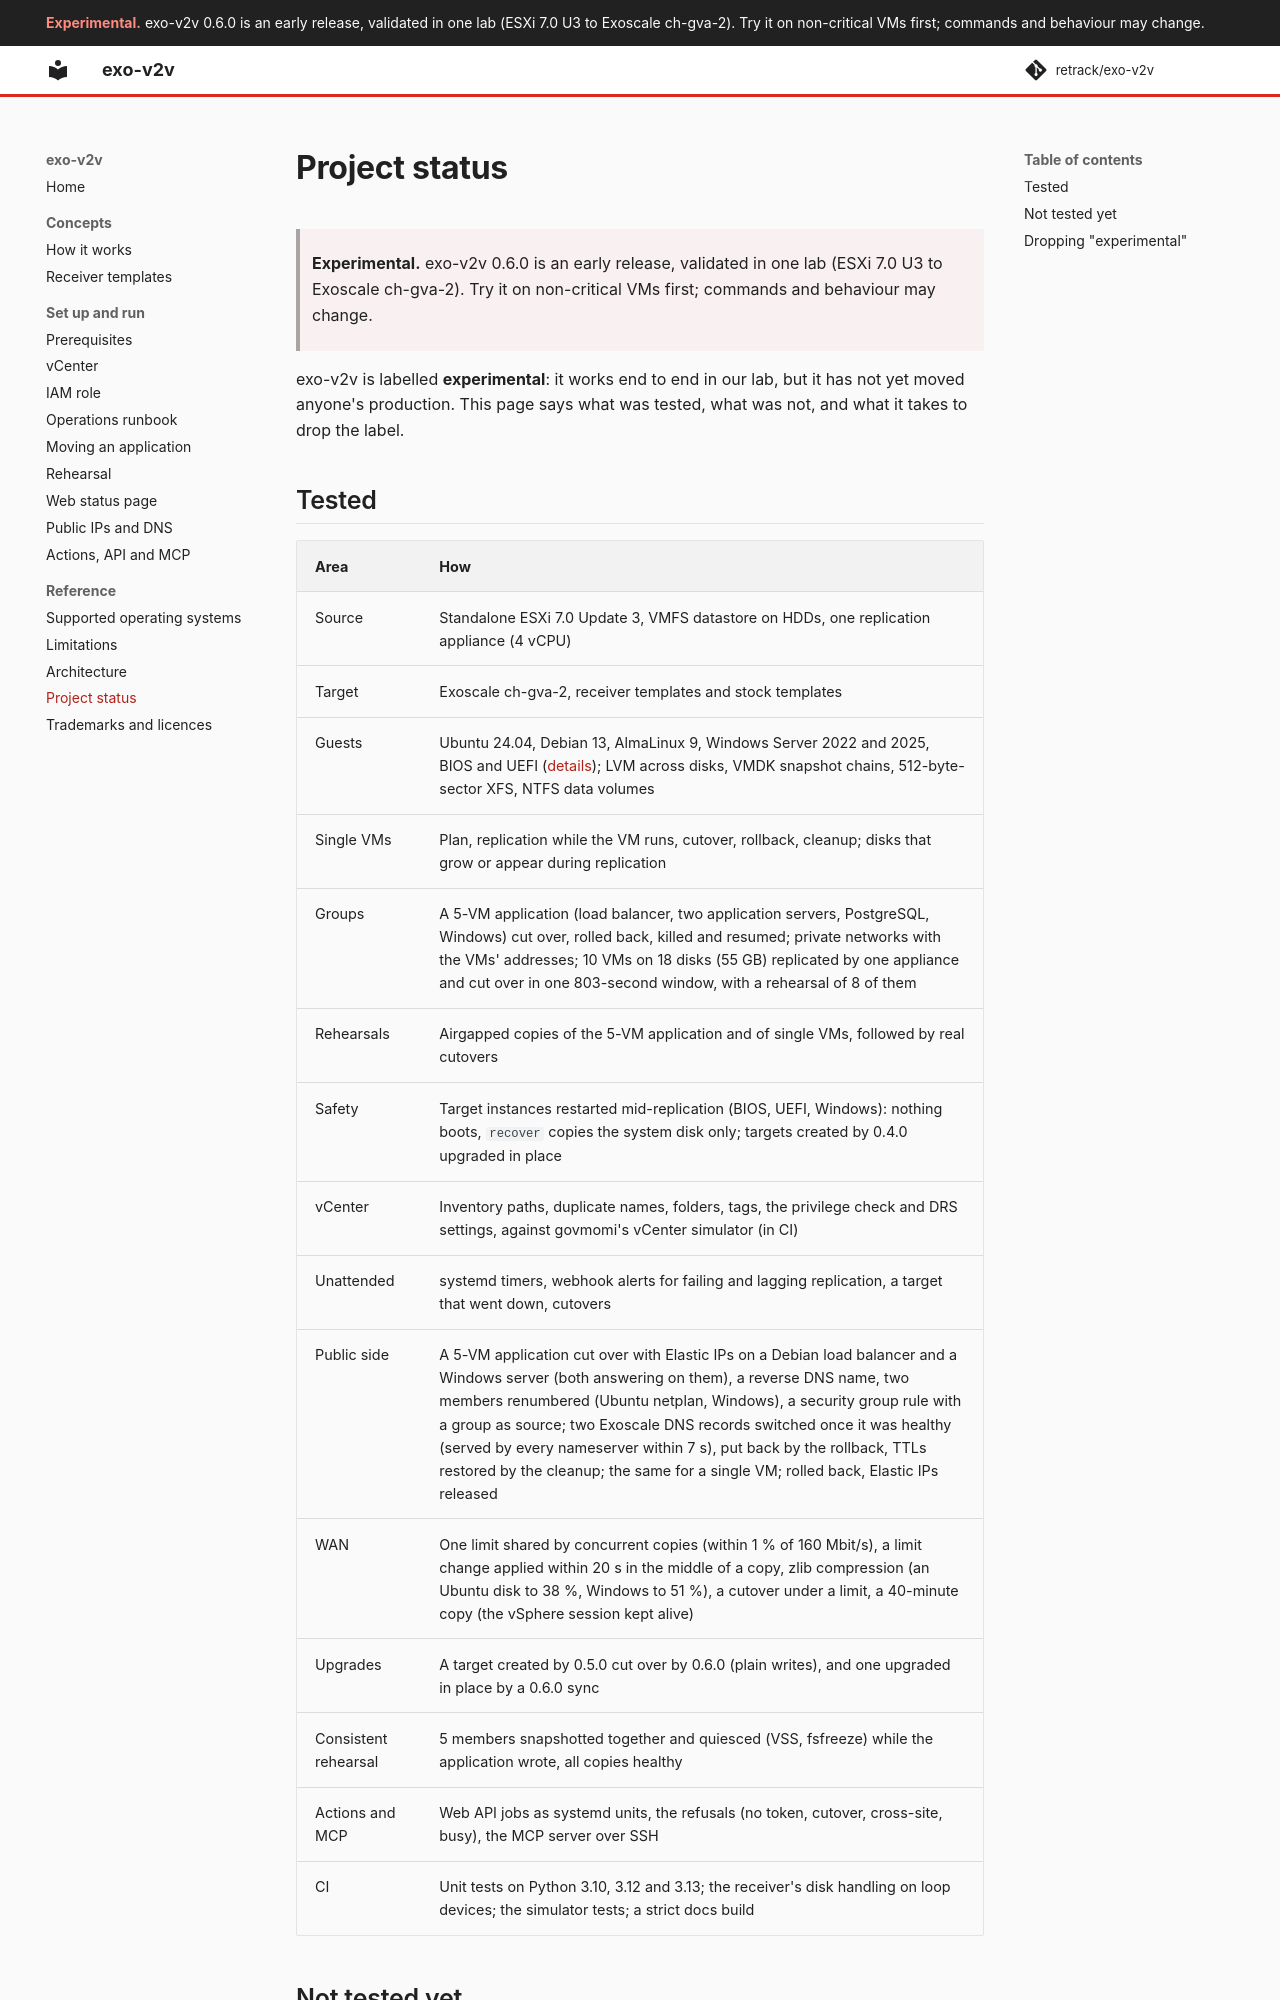

repository: retrack/exo-v2v · page: status/index.html · generator: mkdocs

# Project status

> **Experimental.** exo-v2v 0.6.0 is an early release, validated in one lab (ESXi 7.0 U3 to Exoscale ch-gva-2). Try it on non-critical VMs first; commands and behaviour may change.

exo-v2v is labelled **experimental**: it works end to end in our lab, but it
has not yet moved anyone's production. This page says what was tested, what
was not, and what it takes to drop the label.
